Run: headless pygame with SDL's dummy video driver; simulated clock (each Clock.tick advances the game by its frame time, no real sleeping); random seed 0; keys injected as events and as key.get_pressed() state; no mouse input.
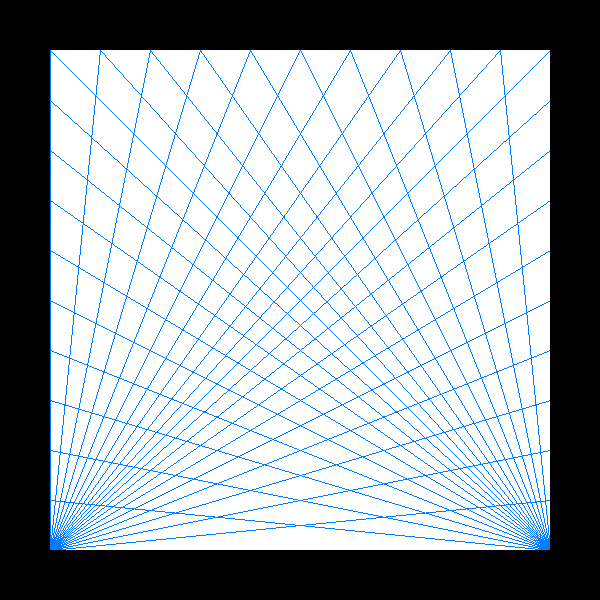
Frame 1 of 4 · flips 1–60 · no input
Frame 2 of 4 · flips 61–180 · tapped SPACE, RETURN · held RIGHT (→), D · screen unchanged from frame 1, image omitted
Frame 3 of 4 · flips 181–300 · held DOWN (↓), S · screen unchanged from frame 2, image omitted
Frame 4 of 4 · flips 301–420 · held LEFT (←), A, UP (↑), W · screen unchanged from frame 3, image omitted

The pygame program that drew these frames:

import pygame


clock = pygame.time.Clock()

pygame.init()
screen = pygame.display.set_mode([600, 600])
pygame.display.set_caption("MyExperiments")

WHITE = (255, 255, 255)
surf = pygame.Surface((500, 500))
surf.fill(WHITE)
i = 0
x = 0
keep_going = True
while keep_going:
    screen.blit(surf, (50, 50))

    for event in pygame.event.get():
        print(event)
        if event.type == pygame.QUIT:
            keep_going = False
    pygame.display.flip()

    if i <= 10:
        pygame.draw.line(surf, (0, 125, 255), (0, 500), (x, 0), width=1)

    if (i > 10 and i <= 20):
        pygame.draw.line(surf, (0, 125, 255), (0, 500), (500, y), width=1)

    if (i > 20 and i <= 30):
        pygame.draw.line(surf, (0, 125, 255), (500, 500), (500-x, 0), width=1)

    if (i > 30 and i <= 40):
        pygame.draw.line(surf, (0, 125, 255), (500, 500), (0, y), width=1)

    i += 1
    x = 50*(i % 10)
    y = 50*(i % 10)

    clock.tick(25)
